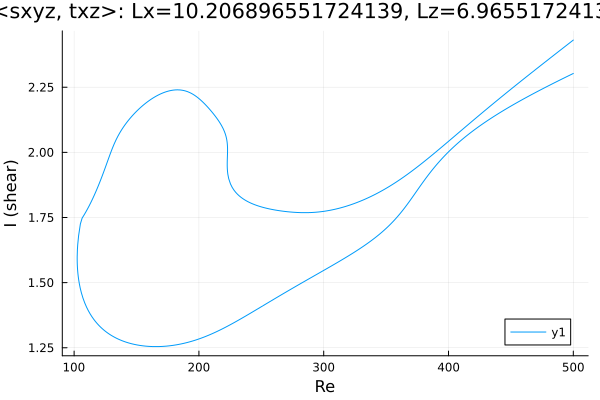

Values plotted in this chart, from the file beside it:
Re, shear
500.0, 2.303
499.2, 2.301
497.8, 2.298
496.4, 2.294
495, 2.291
493.6, 2.288
492.1, 2.284
490.7, 2.281
489.3, 2.278
487.9, 2.274
486.5, 2.271
485.1, 2.267
483.7, 2.264
482.3, 2.261
480.8, 2.257
479.4, 2.254
478, 2.25
476.6, 2.247
475.2, 2.243
473.8, 2.24
472.4, 2.236
470.9, 2.233
469.5, 2.229
468.1, 2.226
466.7, 2.222
465.3, 2.218
463.9, 2.215
462.5, 2.211
461, 2.207
459.6, 2.204
458.2, 2.2
456.8, 2.196
455.4, 2.192
454, 2.188
452.6, 2.185
451.1, 2.181
449.7, 2.177
448.3, 2.173
446.9, 2.169
445.5, 2.165
444.1, 2.161
442.7, 2.157
441.2, 2.152
439.8, 2.148
438.7, 2.145
437.3, 2.141
435.9, 2.136
434.4, 2.132
433, 2.127
432.6, 2.126
431.2, 2.122
429.8, 2.117
428.4, 2.113
427, 2.108
425.6, 2.103
424.1, 2.098
422.7, 2.093
421.3, 2.088
419.9, 2.083
418.5, 2.078
... 653 more rows
